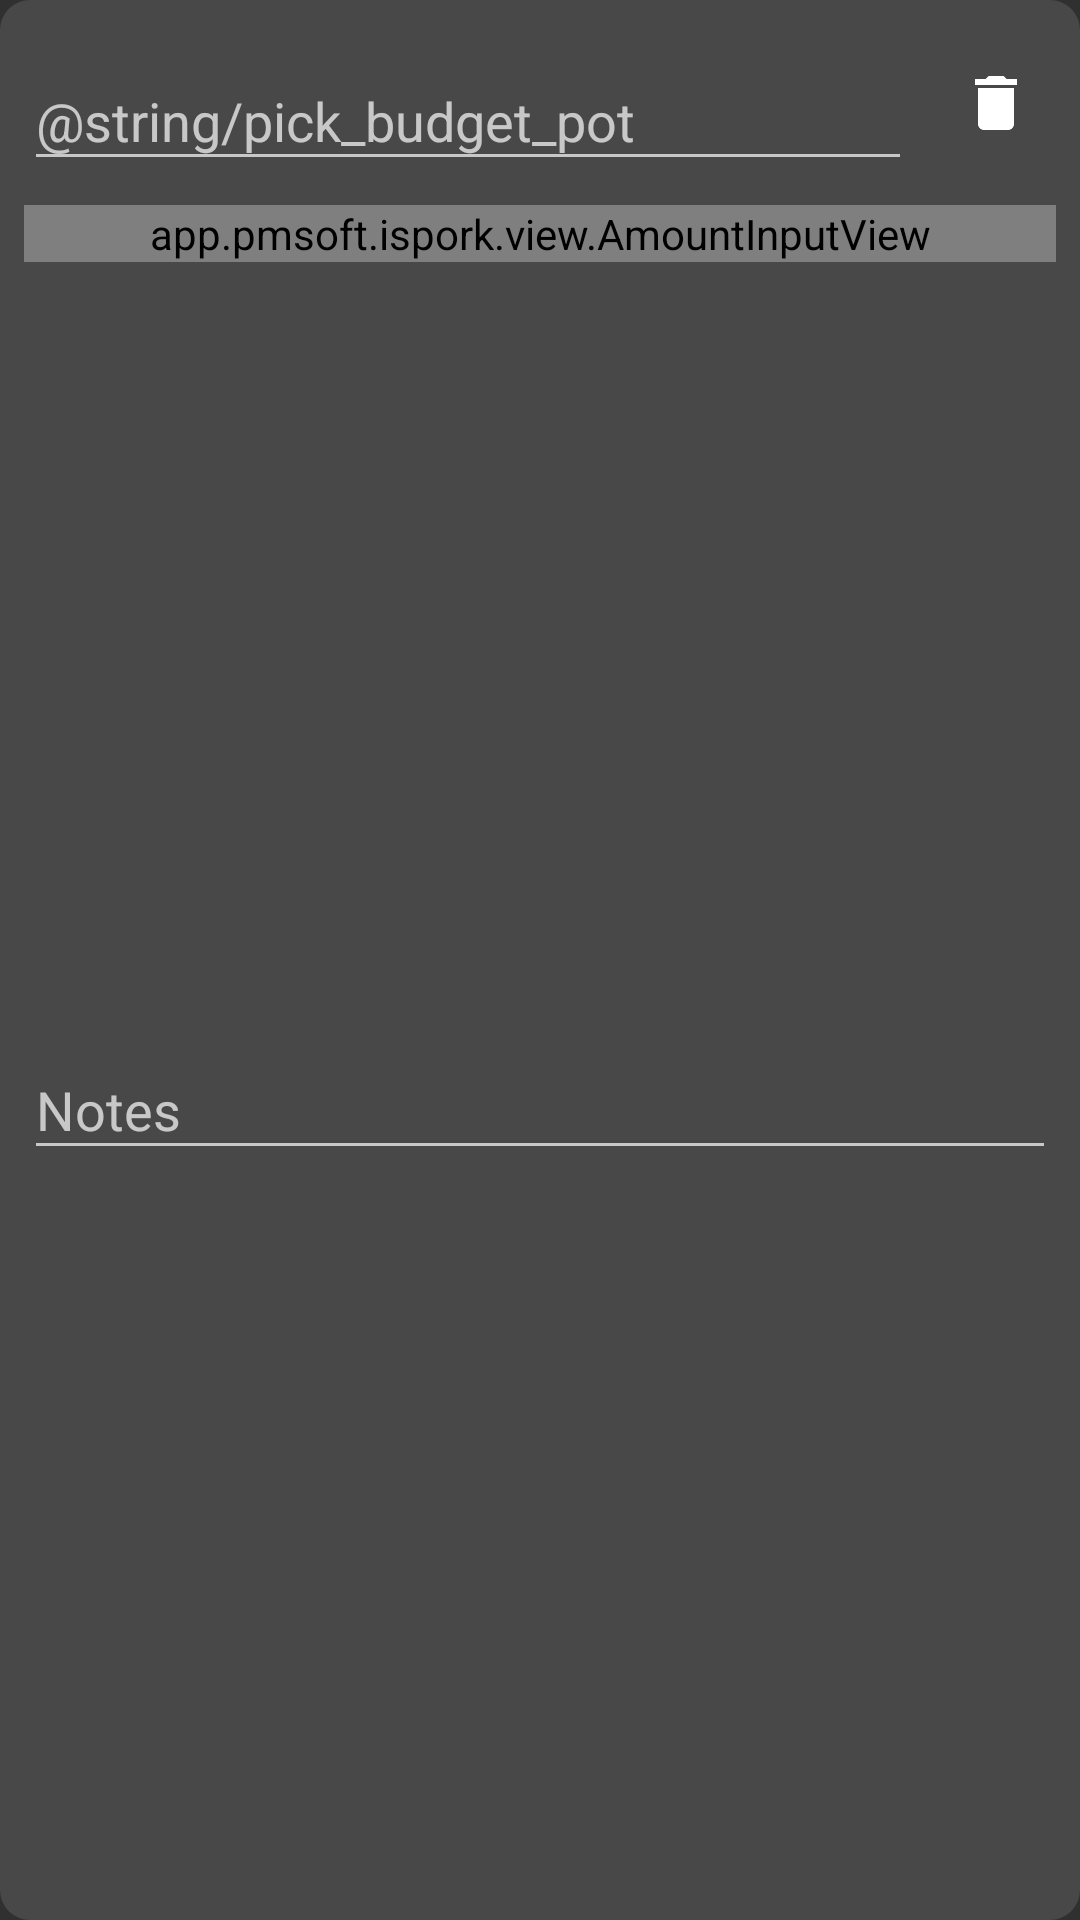

Reconstruct the res/layout file that produces this screen, plus the resources it refers to.
<!-- AndroidManifest.xml: application theme AppTheme -->
<!-- res/layout/budget_flow_edit_fragment.xml -->
<?xml version="1.0" encoding="utf-8"?>
<androidx.constraintlayout.widget.ConstraintLayout xmlns:android="http://schemas.android.com/apk/res/android"
  xmlns:app="http://schemas.android.com/apk/res-auto"
  xmlns:tools="http://schemas.android.com/tools"
  style="@style/ListItem">

  <ImageView
    android:id="@+id/budget_flow_edit_delete_icon"
    android:layout_width="wrap_content"
    android:layout_height="wrap_content"
    android:layout_marginStart="8dp"
    android:layout_marginEnd="16dp"
    app:layout_constraintStart_toEndOf="@+id/budget_flow_edit_budget_pot_layout"
    app:layout_constraintEnd_toEndOf="parent"
    app:layout_constraintTop_toTopOf="@+id/budget_flow_edit_budget_pot_layout"
    app:layout_constraintBottom_toBottomOf="@+id/budget_flow_edit_budget_pot_layout"
    app:srcCompat="?attr/delete_icon"
    android:contentDescription="@string/delete"/>

  <com.google.android.material.textfield.TextInputLayout
    android:id="@+id/budget_flow_edit_budget_pot_layout"
    android:layout_width="0dp"
    android:layout_height="wrap_content"
    android:layout_marginTop="8dp"
    android:layout_marginEnd="8dp"
    android:layout_marginStart="8dp"
    android:hint="@string/pick_budget_pot"
    app:layout_constraintStart_toStartOf="parent"
    app:layout_constraintEnd_toStartOf="@+id/budget_flow_edit_delete_icon"
    app:layout_constraintTop_toTopOf="parent">

    <com.google.android.material.textfield.TextInputEditText
      android:id="@+id/budget_flow_edit_budget_pot_field"
      android:layout_width="match_parent"
      android:layout_height="wrap_content"
      android:cursorVisible="false"
      android:focusable="false"
      tools:text="" />
  </com.google.android.material.textfield.TextInputLayout>

  <com.google.android.material.textfield.TextInputLayout
    android:id="@+id/budget_flow_edit_amount_layout"
    android:layout_width="match_parent"
    android:layout_height="wrap_content"
    android:layout_marginTop="8dp"
    android:layout_marginEnd="8dp"
    android:layout_marginStart="8dp"
    android:hint="@string/amount"
    app:layout_constraintTop_toBottomOf="@id/budget_flow_edit_budget_pot_layout"
    app:layout_constraintStart_toStartOf="parent"
    app:layout_constraintEnd_toEndOf="parent">

    <app.pmsoft.ispork.view.AmountInputView
      android:id="@+id/budget_flow_edit_amount_field"
      android:layout_width="match_parent"
      android:layout_height="wrap_content"
      android:inputType="textPersonName"
      android:cursorVisible="false"
      android:focusable="false"
      android:ems="10"
      tools:text="0,00 €" />
  </com.google.android.material.textfield.TextInputLayout>

  <com.google.android.material.textfield.TextInputLayout
    android:id="@+id/budget_flow_edit_notes_layout"
    android:layout_width="match_parent"
    android:layout_height="wrap_content"
    android:layout_marginTop="8dp"
    android:layout_marginBottom="8dp"
    android:layout_marginEnd="8dp"
    android:layout_marginStart="8dp"
    android:hint="@string/notes"
    app:layout_constraintStart_toStartOf="parent"
    app:layout_constraintTop_toBottomOf="@+id/budget_flow_edit_amount_layout"
    app:layout_constraintBottom_toBottomOf="parent"
    app:layout_constraintEnd_toEndOf="parent">

    <com.google.android.material.textfield.TextInputEditText
      android:id="@+id/budget_flow_edit_notes_field"
      android:layout_width="match_parent"
      android:layout_height="wrap_content"
      android:inputType="textLongMessage|textAutoCorrect|textMultiLine|textCapSentences"
      tools:text="Supermarket" />
  </com.google.android.material.textfield.TextInputLayout>

</androidx.constraintlayout.widget.ConstraintLayout>
<!-- resources referenced by this layout -->
<resources>
  <string name="amount">Amount</string>
  <string name="delete">Delete</string>
  <string name="notes">Notes</string>
  <style name="ListItem">
      <item name="android:background">@drawable/list_item_background</item>
      <item name="android:layout_marginTop">8dp</item>
      <item name="android:layout_marginBottom">8dp</item>
      <item name="android:layout_width">match_parent</item>
      <item name="android:layout_height">wrap_content</item>
    </style>
  <!-- drawable list_item_background (drawable) -->
  <?xml version="1.0" encoding="UTF-8"?>
  <shape xmlns:android="http://schemas.android.com/apk/res/android">
    <solid android:color="?attr/list_item_background_color" />
    <corners android:radius="10dp" />
    <padding
      android:left="0dp"
      android:top="0dp"
      android:right="0dp"
      android:bottom="0dp" />
  </shape>
  <color name="text_color_dark_theme">#cccccc</color>
  <color name="hint_color_dark_theme">#808080</color>
  <color name="color_primary">#3F51B5</color>
  <color name="color_primary_dark">#303F9F</color>
  <color name="color_accent">#FF5722</color>
  <color name="list_item_background_dark_theme">#80606060</color>
  <color name="half_opaque_accent_color">#80FF5722</color>
  <color name="warning_background_color">#FFDE99</color>
  <color name="warning_text_color">#D3991B</color>
  <!-- drawable ic_check_white_24dp (drawable) -->
  <vector android:height="24dp"
    android:tint="#FFFFFF"
    android:viewportHeight="24.0"
    android:viewportWidth="24.0"
    android:width="24dp"
    xmlns:android="http://schemas.android.com/apk/res/android">
    <path
      android:fillColor="#FF000000"
      android:pathData="M9,16.17L4.83,12l-1.42,1.41L9,19 21,7l-1.41,-1.41z" />
  </vector>
  <!-- drawable ic_delete_white_24dp (drawable) -->
  <vector android:height="24dp"
    android:tint="#FFFFFF"
    android:viewportHeight="24.0"
    android:viewportWidth="24.0"
    android:width="24dp"
    xmlns:android="http://schemas.android.com/apk/res/android">
    <path
      android:fillColor="#FF000000"
      android:pathData="M6,19c0,1.1 0.9,2 2,2h8c1.1,0 2,-0.9 2,-2V7H6v12zM19,4h-3.5l-1,-1h-5l-1,1H5v2h14V4z" />
  </vector>
  <!-- drawable ic_edit_white_24dp (drawable) -->
  <vector android:height="24dp"
    android:tint="#FFFFFF"
    android:viewportHeight="24.0"
    android:viewportWidth="24.0"
    android:width="24dp"
    xmlns:android="http://schemas.android.com/apk/res/android">
    <path
      android:fillColor="#FF000000"
      android:pathData="M3,17.25V21h3.75L17.81,9.94l-3.75,-3.75L3,17.25zM20.71,7.04c0.39,-0.39 0.39,-1.02 0,-1.41l-2.34,-2.34c-0.39,-0.39 -1.02,-0.39 -1.41,0l-1.83,1.83 3.75,3.75 1.83,-1.83z" />
  </vector>
  <!-- drawable ic_add_box_white_24dp (drawable) -->
  <vector android:height="24dp"
    android:tint="#FFFFFF"
    android:viewportHeight="24.0"
    android:viewportWidth="24.0"
    android:width="24dp"
    xmlns:android="http://schemas.android.com/apk/res/android">
    <path
      android:fillColor="#FF000000"
      android:pathData="M19,3L5,3c-1.11,0 -2,0.9 -2,2v14c0,1.1 0.89,2 2,2h14c1.1,0 2,-0.9 2,-2L21,5c0,-1.1 -0.9,-2 -2,-2zM17,13h-4v4h-2v-4L7,13v-2h4L11,7h2v4h4v2z" />
  </vector>
  <!-- drawable ic_save_white_24dp (drawable) -->
  <vector android:height="24dp"
    android:tint="#FFFFFF"
    android:viewportHeight="24.0"
    android:viewportWidth="24.0"
    android:width="24dp"
    xmlns:android="http://schemas.android.com/apk/res/android">
    <path
      android:fillColor="#FF000000"
      android:pathData="M17,3L5,3c-1.11,0 -2,0.9 -2,2v14c0,1.1 0.89,2 2,2h14c1.1,0 2,-0.9 2,-2L21,7l-4,-4zM12,19c-1.66,0 -3,-1.34 -3,-3s1.34,-3 3,-3 3,1.34 3,3 -1.34,3 -3,3zM15,9L5,9L5,5h10v4z" />
  </vector>
</resources>
